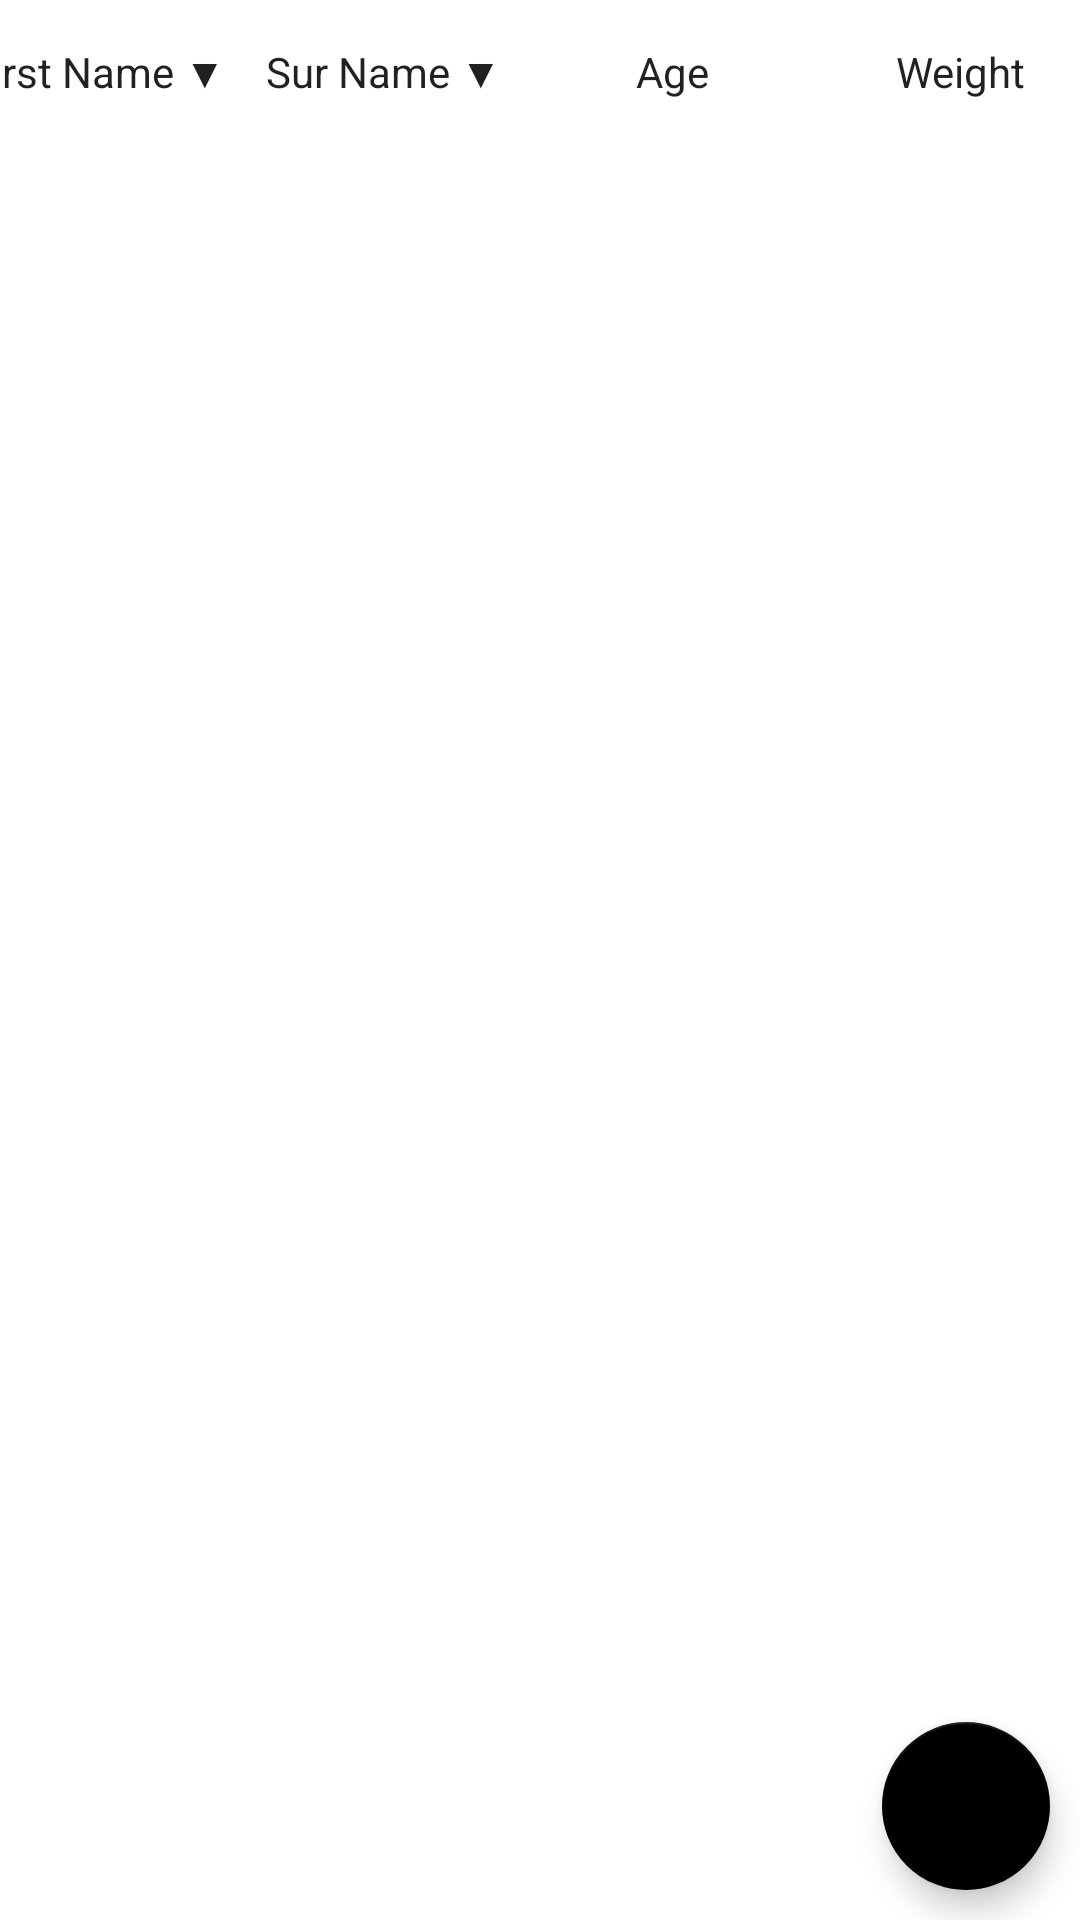

Layout XML and referenced resources for this Android screen:
<!-- AndroidManifest.xml: application theme Theme.PersonalData -->
<!-- res/layout/person_list_fragment.xml -->
<?xml version="1.0" encoding="utf-8"?>
<androidx.constraintlayout.widget.ConstraintLayout xmlns:android="http://schemas.android.com/apk/res/android"
    xmlns:app="http://schemas.android.com/apk/res-auto"
    xmlns:tools="http://schemas.android.com/tools"
    android:layout_width="match_parent"
    android:layout_height="match_parent"
    android:layout_margin="10dp"
    tools:context=".personListView.PersonListFragment">

    
    <ToggleButton
        android:id="@+id/first_name"
        style="@style/MaterialAlertDialog.MaterialComponents.Title.Icon"
        android:layout_width="wrap_content"
        android:layout_height="wrap_content"
        android:textOn="@string/first_name_up"
        android:textOff="@string/first_name_down"
        android:background="@android:color/transparent"
        app:layout_constraintEnd_toStartOf="@+id/sur_name"
        app:layout_constraintTop_toTopOf="parent"
        app:layout_constraintStart_toStartOf="parent"/>

    <ToggleButton
        android:id="@+id/sur_name"
        style="@style/MaterialAlertDialog.MaterialComponents.Title.Icon"
        android:layout_width="wrap_content"
        android:layout_height="wrap_content"
        android:textOn="@string/sur_name_up"
        android:textOff="@string/sur_name_down"
        android:background="@android:color/transparent"
        app:layout_constraintEnd_toStartOf="@+id/age_value"
        app:layout_constraintStart_toEndOf="@+id/first_name"
        app:layout_constraintTop_toTopOf="parent" />

    <ToggleButton
        android:id="@+id/age_value"
        style="@style/MaterialAlertDialog.MaterialComponents.Title.Icon"
        android:layout_width="wrap_content"
        android:layout_height="wrap_content"
        android:background="@android:color/transparent"
        android:textOff="@string/age_value"
        android:textOn="@string/age_value"
        app:layout_constraintEnd_toStartOf="@+id/weight_value"
        app:layout_constraintStart_toEndOf="@+id/sur_name"
        app:layout_constraintTop_toTopOf="parent" />

    <ToggleButton
        android:id="@+id/weight_value"
        style="@style/MaterialAlertDialog.MaterialComponents.Title.Icon"
        android:layout_width="wrap_content"
        android:layout_height="wrap_content"
        android:textOn="@string/weight"
        android:textOff="@string/weight"
        android:background="@android:color/transparent"
        app:layout_constraintStart_toEndOf="@+id/age_value"
        app:layout_constraintEnd_toEndOf="parent"
        app:layout_constraintTop_toTopOf="parent" />

    <View
        android:id="@+id/divider"
        style="@style/Widget.Material3.MaterialDivider"
        android:orientation="horizontal"
        android:layout_width="match_parent"
        android:layout_height="1dp"
        app:layout_constraintTop_toBottomOf="@+id/first_name"/>

    <androidx.recyclerview.widget.RecyclerView
        android:id="@+id/recyclerView"
        app:layoutManager="androidx.recyclerview.widget.LinearLayoutManager"
        android:layout_width="match_parent"
        android:layout_height="wrap_content"
        android:scrollbars="vertical"
        app:layout_constraintEnd_toEndOf="parent"
        app:layout_constraintHorizontal_bias="0.0"
        app:layout_constraintStart_toStartOf="parent"
        app:layout_constraintTop_toBottomOf="@+id/divider" />

    <com.google.android.material.floatingactionbutton.FloatingActionButton

        android:id="@+id/add_person_button"
        android:layout_margin="10dp"
        android:src="@drawable/ic_baseline_add_circle_24"
        app:tint="@color/white"
        app:backgroundTint="@color/black"
        android:layout_width="wrap_content"
        android:layout_height="wrap_content"
        app:layout_constraintBottom_toBottomOf="parent"
        app:layout_constraintEnd_toEndOf="parent" />



</androidx.constraintlayout.widget.ConstraintLayout>
<!-- resources referenced by this layout -->
<resources>
  <color name="black">#FF000000</color>
  <color name="white">#FFFFFFFF</color>
  <string name="age_value">Age</string>
  <string name="first_name_down">First Name ▼</string>
  <string name="first_name_up">First Name ▲</string>
  <string name="sur_name_down">Sur Name ▼</string>
  <string name="sur_name_up">Sur Name ▲</string>
  <string name="weight">Weight</string>
  <style name="Theme.PersonalData" parent="Theme.MaterialComponents.DayNight.DarkActionBar">
          
          <item name="colorPrimary">@color/purple_500</item>
          <item name="colorPrimaryVariant">@color/purple_700</item>
          <item name="colorOnPrimary">@color/white</item>
          
          <item name="colorSecondary">@color/teal_200</item>
          <item name="colorSecondaryVariant">@color/teal_700</item>
          <item name="colorOnSecondary">@color/black</item>
          
          <item name="android:statusBarColor" tools:targetApi="l">?attr/colorPrimaryVariant</item>
          
      </style>
  <color name="purple_500">#FF6200EE</color>
  <color name="purple_700">#FF3700B3</color>
  <color name="teal_200">#FF03DAC5</color>
  <color name="teal_700">#FF018786</color>
</resources>
